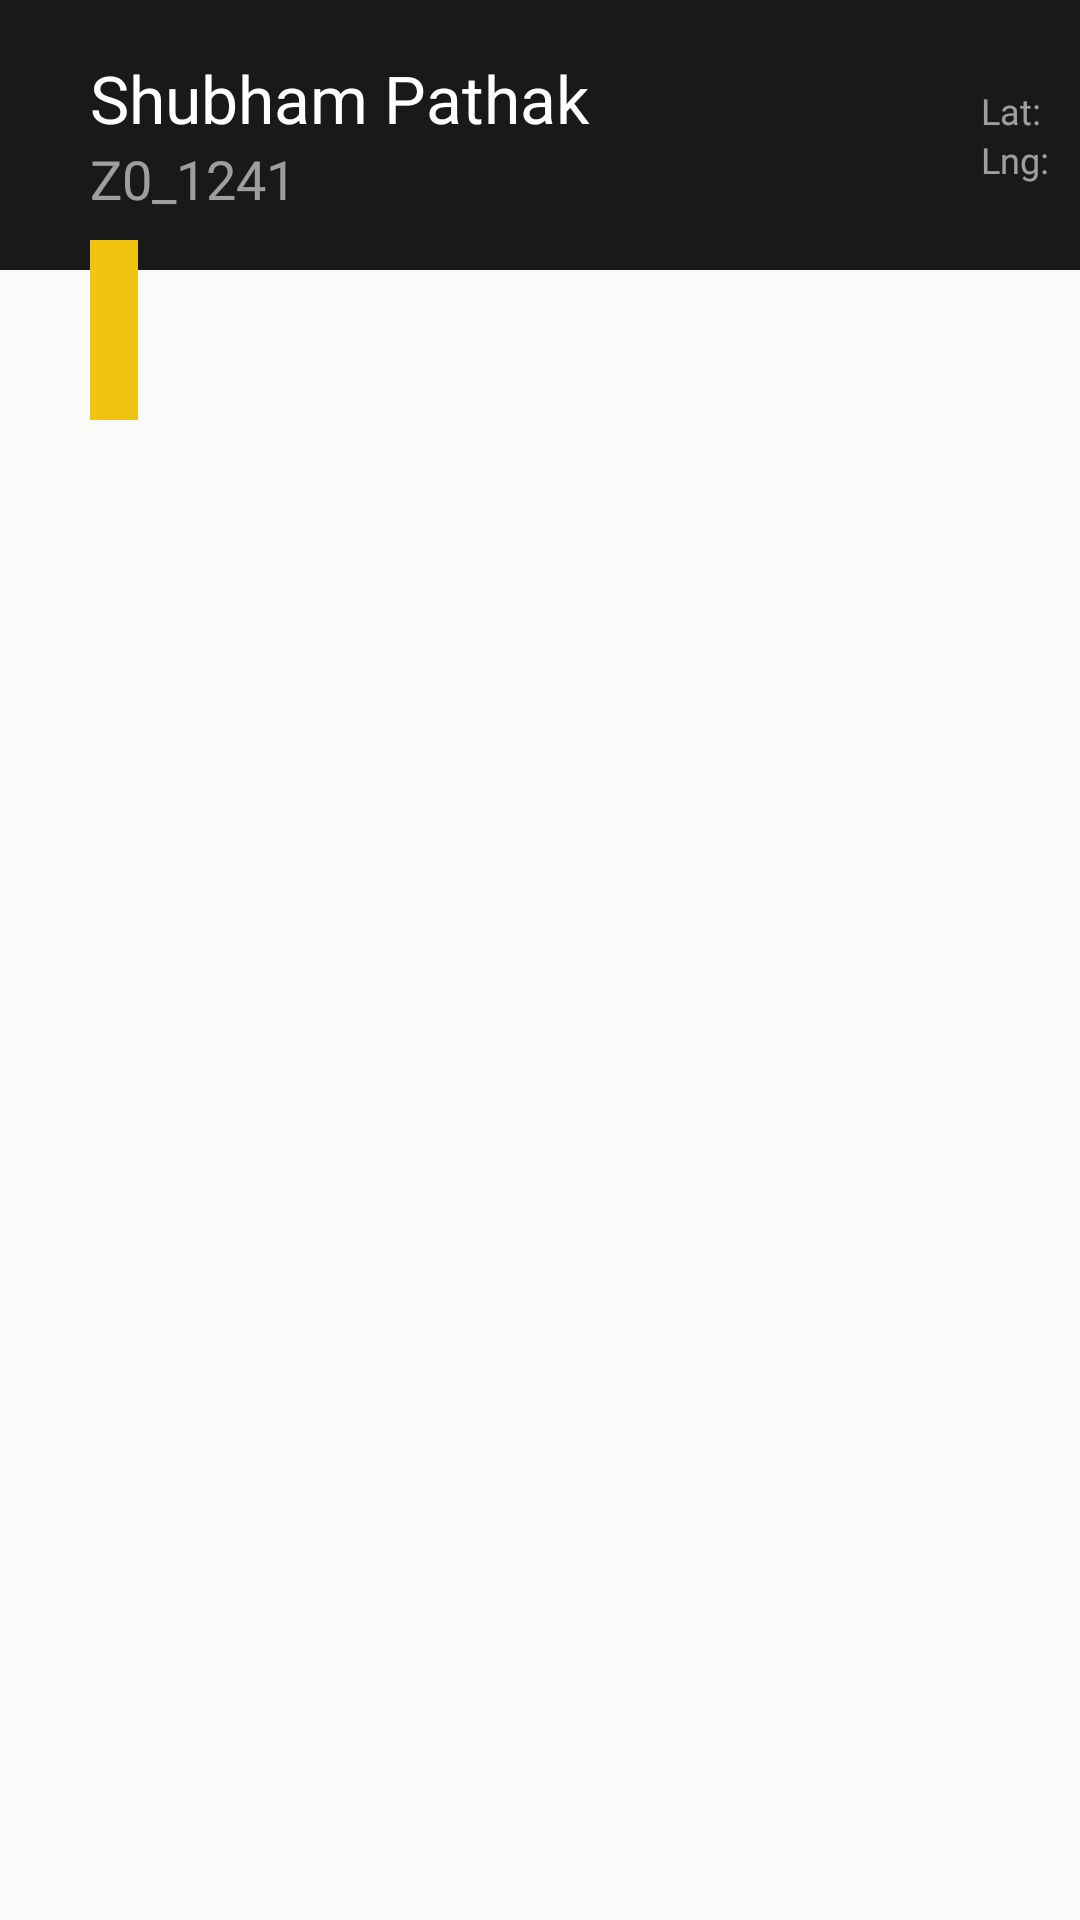

Layout XML and referenced resources for this Android screen:
<!-- AndroidManifest.xml: application theme AppTheme -->
<!-- res/layout/route_item.xml -->
<?xml version="1.0" encoding="utf-8"?>
<FrameLayout xmlns:android="http://schemas.android.com/apk/res/android"
    android:orientation="vertical"
    android:layout_width="match_parent"
    android:layout_height="140dp"
    android:layout_marginStart="2dp"
    android:layout_marginEnd="2dp">

    <LinearLayout
        android:layout_width="match_parent"
        android:layout_height="90dp"
        android:background="@color/routeName"
        android:orientation="vertical"
        android:gravity="center_vertical">

        <TextView
            android:layout_width="match_parent"
            android:layout_height="wrap_content"
            android:layout_marginEnd="30dp"
            android:text="Shubham Pathak"
            android:ellipsize="end"
            android:layout_marginStart="30dp"
            android:maxLines="1"
            android:id="@+id/teammate_name"
            android:textColor="@android:color/white"
            android:textSize="22sp"
            android:fontFamily="@font/roboto_medium"/>

        <TextView
            android:layout_width="wrap_content"
            android:layout_height="wrap_content"
            android:text="Z0_1241"
            android:layout_marginStart="30dp"
            android:id="@+id/teammate_zealid"
            android:textColor="@color/text_two"
            android:textSize="18sp"
            android:fontFamily="@font/roboto_thin"/>

    </LinearLayout>

    <LinearLayout
        android:layout_width="wrap_content"
        android:layout_height="90dp"
        android:layout_gravity="end"
        android:orientation="vertical"
        android:layout_marginEnd="10dp"
        android:gravity="center_vertical">

        <TextView
            android:layout_width="wrap_content"
            android:layout_height="wrap_content"
            android:text="Lat: "
            android:ellipsize="end"
            android:maxLines="1"
            android:id="@+id/latitude"
            android:textColor="@color/text_two"
            android:textSize="12sp"
            android:fontFamily="@font/roboto_medium"/>

        <TextView
            android:layout_width="wrap_content"
            android:layout_height="wrap_content"
            android:text="Lng:"
            android:id="@+id/longitude"
            android:textColor="@color/text_two"
            android:textSize="12sp"
            android:fontFamily="@font/roboto_medium"/>

    </LinearLayout>

    <View
        android:layout_width="16dp"
        android:layout_height="60dp"
        android:id="@+id/hanger"
        android:background="@color/colorAccent"
        android:layout_marginStart="30dp"
        android:layout_marginTop="80dp"/>

</FrameLayout>
<!-- resources referenced by this layout -->
<resources>
  <color name="colorAccent">#f1c40f</color>
  <color name="routeName">#191919 </color>
  <color name="text_two">#94ffffff</color>
  <style name="AppTheme" parent="Theme.AppCompat.Light.NoActionBar">
          
          <item name="colorPrimary">@color/colorPrimary</item>
          <item name="colorPrimaryDark">@color/colorPrimaryDark</item>
          <item name="colorAccent">@color/colorAccent</item>
      </style>
  <color name="colorPrimary">#282828</color>
  <color name="colorPrimaryDark">#000000</color>
</resources>
